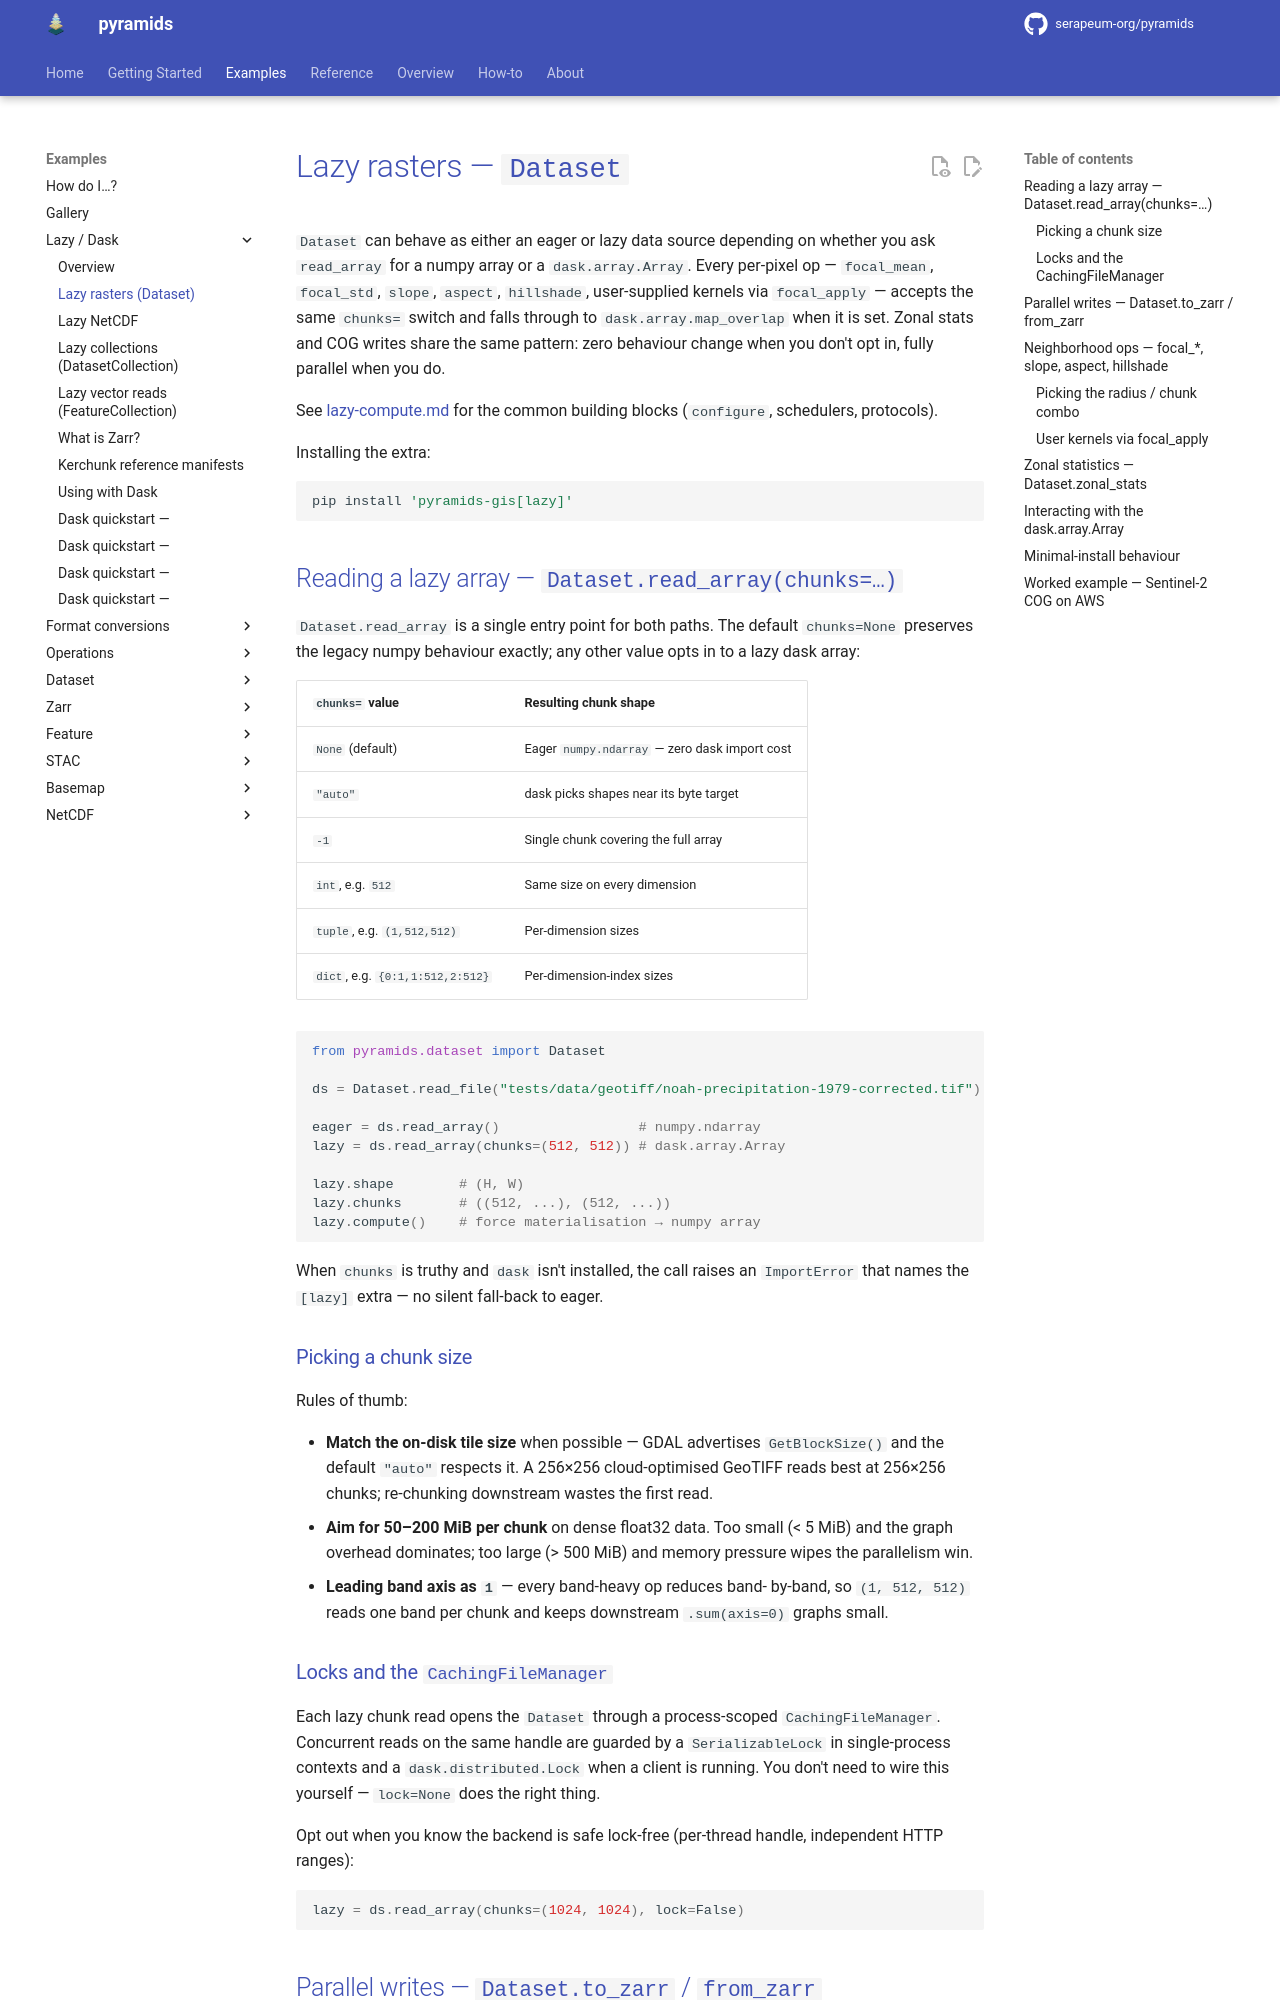

repository: Serapieum-of-alex/pyramids · page: 0.68.0/tutorials/lazy/lazy-raster/index.html · generator: mkdocs

# Lazy rasters — `Dataset`

`Dataset` can behave as either an eager or lazy data source depending
on whether you ask `read_array` for a numpy array or a
`dask.array.Array`. Every per-pixel op — `focal_mean`, `focal_std`,
`slope`, `aspect`, `hillshade`, user-supplied kernels via
`focal_apply` — accepts the same `chunks=` switch and falls through
to `dask.array.map_overlap` when it is set. Zonal stats and COG
writes share the same pattern: zero behaviour change when you don't
opt in, fully parallel when you do.

See [lazy-compute.md](lazy-compute.md) for the common building blocks
(`configure`, schedulers, protocols).

Installing the extra:

```bash
pip install 'pyramids-core[lazy]'
```

## Reading a lazy array — `Dataset.read_array(chunks=…)`

`Dataset.read_array` is a single entry point for both paths. The
default `chunks=None` preserves the legacy numpy behaviour exactly;
any other value opts in to a lazy dask array:

| `chunks=` value         | Resulting chunk shape                         |
|-------------------------|-----------------------------------------------|
| `None` (default)        | Eager `numpy.ndarray` — zero dask import cost |
| `"auto"`                | dask picks shapes near its byte target        |
| `-1`                    | Single chunk covering the full array          |
| `int`, e.g. `512`       | Same size on every dimension                  |
| `tuple`, e.g. `(1,512,512)` | Per-dimension sizes                       |
| `dict`, e.g. `{0:1,1:512,2:512}` | Per-dimension-index sizes            |

```python
from pyramids.dataset import Dataset

ds = Dataset.read_file("tests/data/geotiff/noah-precipitation-1979-corrected.tif")

eager = ds.read_array()                 # numpy.ndarray
lazy = ds.read_array(chunks=(512, 512)) # dask.array.Array

lazy.shape        # (H, W)
lazy.chunks       # ((512, ...), (512, ...))
lazy.compute()    # force materialisation → numpy array
```

When `chunks` is truthy and `dask` isn't installed, the call raises
an `ImportError` that names the `[lazy]` extra — no silent fall-back
to eager.

### Picking a chunk size

Rules of thumb:

- **Match the on-disk tile size** when possible — GDAL advertises
  `GetBlockSize()` and the default `"auto"` respects it. A 256×256
  cloud-optimised GeoTIFF reads best at 256×256 chunks; re-chunking
  downstream wastes the first read.
- **Aim for 50–200 MiB per chunk** on dense float32 data. Too small
  (< 5 MiB) and the graph overhead dominates; too large (> 500 MiB)
  and memory pressure wipes the parallelism win.
- **Leading band axis as `1`** — every band-heavy op reduces band-
  by-band, so `(1, 512, 512)` reads one band per chunk and keeps
  downstream `.sum(axis=0)` graphs small.
